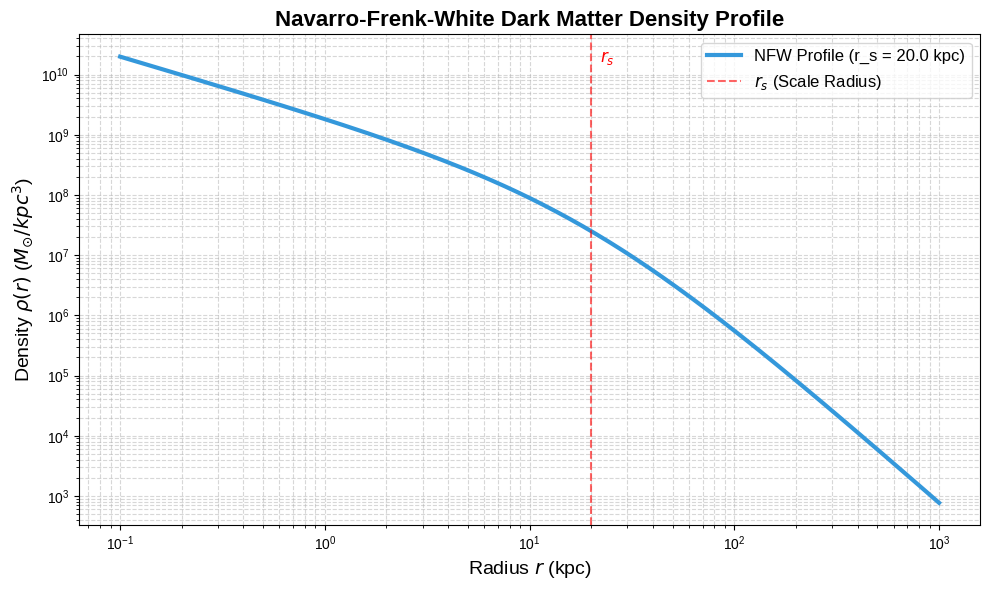

Recreate this plot in Python.
import numpy as np
import matplotlib.pyplot as plt

# The Navarro-Frenk-White (NFW) Dark Matter Density Profile
# The formula is: rho(r) = rho_s / ( (r/r_s) * (1 + r/r_s)^2 )
def nfw_density(r, rho_s, r_s):
    """
    Calculates the NFW dark matter density profile at a given radius r.

    Parameters:
    r (numpy.ndarray): Radial distance from the halo center.
    rho_s (float): Characteristic density (scale density).
    r_s (float): Characteristic scale radius.

    Returns:
    numpy.ndarray: Density at radius r.
    """
    x = r / r_s
    # Avoid division by zero at r=0 for log plot, though NFW diverges theoretically.
    # np.where is used to handle potential division by zero if r is exactly 0.
    # In this case, we use a small number for division if x is exactly 0.
    return np.where(x > 0, rho_s / (x * (1 + x)**2), np.inf)

# --- Simulation Parameters ---
# These are typical values for a small galaxy cluster or large galaxy halo.
RHO_S = 1.0e8    # Characteristic density in solar masses per cubic kiloparsec (M_sun / kpc^3)
R_S = 20.0       # Characteristic scale radius in kiloparsecs (kpc)

# Define the radial range for plotting (from 0.1 kpc to 1000 kpc)
# Logarithmic spacing is preferred for density profiles.
r_min = 0.1
r_max = 1000.0
R = np.logspace(np.log10(r_min), np.log10(r_max), 500) # 500 logarithmically spaced radii

# --- Calculate Density ---
Rho_NFW = nfw_density(R, RHO_S, R_S)

# --- Plotting ---
plt.figure(figsize=(10, 6))

# Use log-log plot, which is standard for density profiles
plt.loglog(R, Rho_NFW, color='#3498db', linewidth=3, label=f'NFW Profile (r_s = {R_S} kpc)')

# Add markers for the scale radius r_s
plt.axvline(x=R_S, color='red', linestyle='--', alpha=0.6, label='$r_s$ (Scale Radius)')
plt.text(R_S * 1.1, Rho_NFW.max() * 0.8, '$r_s$', color='red', fontsize=12)

# Styling and Labels
plt.title('Navarro-Frenk-White Dark Matter Density Profile', fontsize=16, fontweight='bold')
plt.xlabel('Radius $r$ (kpc)', fontsize=14)
plt.ylabel('Density $\\rho(r)$ ($M_{\\odot} / kpc^3$)', fontsize=14)
plt.grid(True, which="both", ls="--", alpha=0.5)
plt.legend(fontsize=12)
plt.style.use('seaborn-v0_8-darkgrid')
plt.tight_layout()

# Display the plot
plt.show()
